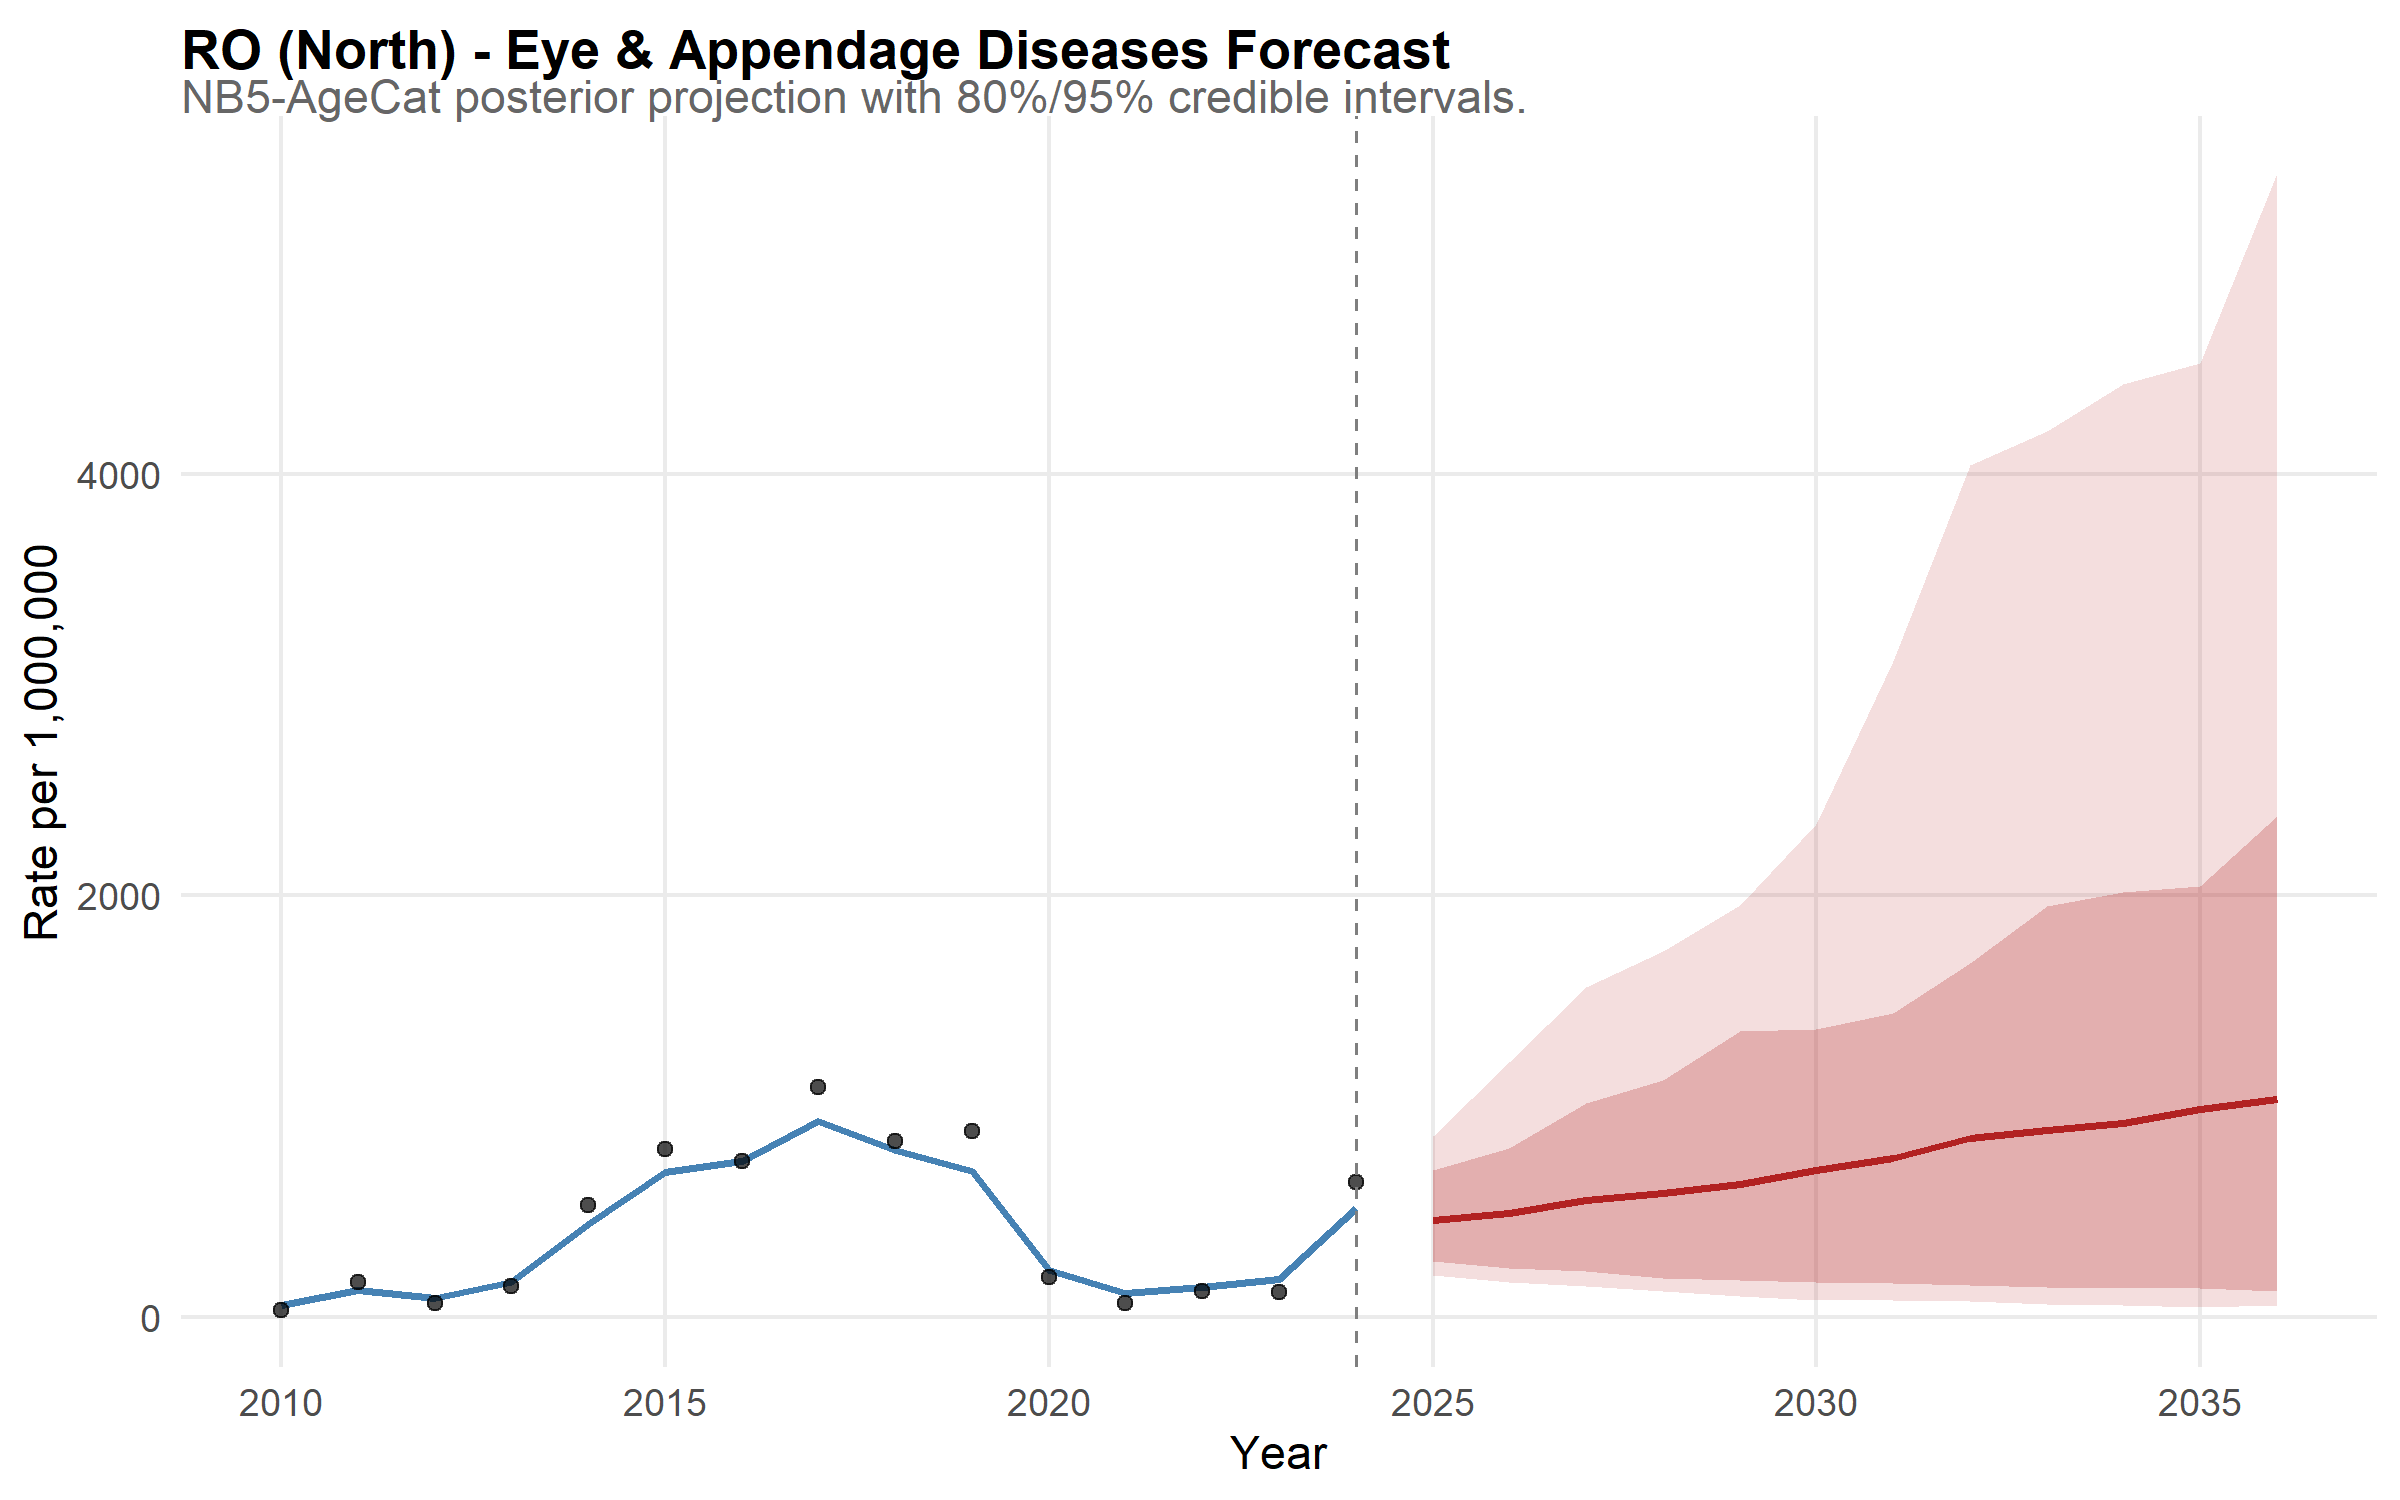

Values plotted in this chart, from the file beside it:
state, year, disease, mean_rate, lower_95, upper_95, lower_80, upper_80, is_forecast, region, disease_label, state_f, layer, obs_rate
RO, 2010, eye, 57.02, 38.16, 78.65, 44.57, 70.33, FALSE, North, Eye & Appendage Diseases, RO, model, NA
RO, 2011, eye, 129.3, 100.9, 163.5, 109.9, 151.9, FALSE, North, Eye & Appendage Diseases, RO, model, NA
RO, 2012, eye, 89.92, 65.74, 120.2, 73.44, 107.9, FALSE, North, Eye & Appendage Diseases, RO, model, NA
RO, 2013, eye, 169.3, 131.4, 220.1, 140.8, 198.9, FALSE, North, Eye & Appendage Diseases, RO, model, NA
RO, 2014, eye, 443.6, 348.4, 555.9, 383, 507.1, FALSE, North, Eye & Appendage Diseases, RO, model, NA
RO, 2015, eye, 689.6, 551.1, 851.7, 589.7, 794.9, FALSE, North, Eye & Appendage Diseases, RO, model, NA
RO, 2016, eye, 742.4, 580.4, 950.1, 626.6, 865, FALSE, North, Eye & Appendage Diseases, RO, model, NA
RO, 2017, eye, 930.5, 752.4, 1149, 799.2, 1071, FALSE, North, Eye & Appendage Diseases, RO, model, NA
RO, 2018, eye, 790.8, 622.7, 1015, 673.3, 904.5, FALSE, North, Eye & Appendage Diseases, RO, model, NA
RO, 2019, eye, 693.1, 558.3, 879.2, 598, 788, FALSE, North, Eye & Appendage Diseases, RO, model, NA
RO, 2020, eye, 223.8, 172.2, 284.7, 191.4, 258.4, FALSE, North, Eye & Appendage Diseases, RO, model, NA
RO, 2021, eye, 115.7, 87.15, 155.1, 94.44, 139.7, FALSE, North, Eye & Appendage Diseases, RO, model, NA
RO, 2022, eye, 142.2, 108.3, 186.2, 119.4, 167, FALSE, North, Eye & Appendage Diseases, RO, model, NA
RO, 2023, eye, 180.7, 135.9, 236.3, 149.6, 212.8, FALSE, North, Eye & Appendage Diseases, RO, model, NA
RO, 2024, eye, 519, 415.8, 660.5, 443.1, 600.4, FALSE, North, Eye & Appendage Diseases, RO, model, NA
RO, 2025, eye, 463.5, 200.3, 859.3, 267.4, 697.1, TRUE, North, Eye & Appendage Diseases, RO, model, NA
RO, 2026, eye, 494, 167.7, 1210, 234.5, 800.8, TRUE, North, Eye & Appendage Diseases, RO, model, NA
RO, 2027, eye, 557.1, 149.3, 1565, 219.7, 1015, TRUE, North, Eye & Appendage Diseases, RO, model, NA
RO, 2028, eye, 587, 122.9, 1739, 186.5, 1125, TRUE, North, Eye & Appendage Diseases, RO, model, NA
RO, 2029, eye, 631.7, 103, 1955, 177.8, 1357, TRUE, North, Eye & Appendage Diseases, RO, model, NA
RO, 2030, eye, 696.2, 84.26, 2338, 169.4, 1365, TRUE, North, Eye & Appendage Diseases, RO, model, NA
RO, 2031, eye, 757.3, 82.41, 3110, 163.5, 1441, TRUE, North, Eye & Appendage Diseases, RO, model, NA
RO, 2032, eye, 850.9, 76.37, 4041, 151.7, 1680, TRUE, North, Eye & Appendage Diseases, RO, model, NA
RO, 2033, eye, 887.3, 62.72, 4203, 143.4, 1952, TRUE, North, Eye & Appendage Diseases, RO, model, NA
RO, 2034, eye, 920.2, 58.74, 4425, 137.5, 2014, TRUE, North, Eye & Appendage Diseases, RO, model, NA
RO, 2035, eye, 985.6, 50.32, 4524, 139.3, 2044, TRUE, North, Eye & Appendage Diseases, RO, model, NA
RO, 2036, eye, 1037, 58.93, 5424, 125.9, 2375, TRUE, North, Eye & Appendage Diseases, RO, model, NA
RO, 2010, NA, NA, NA, NA, NA, NA, NA, NA, NA, NA, observed, 35.18
RO, 2011, NA, NA, NA, NA, NA, NA, NA, NA, NA, NA, observed, 166.7
RO, 2012, NA, NA, NA, NA, NA, NA, NA, NA, NA, NA, observed, 67.99
RO, 2013, NA, NA, NA, NA, NA, NA, NA, NA, NA, NA, observed, 149.7
RO, 2014, NA, NA, NA, NA, NA, NA, NA, NA, NA, NA, observed, 530.6
RO, 2015, NA, NA, NA, NA, NA, NA, NA, NA, NA, NA, observed, 795.7
RO, 2016, NA, NA, NA, NA, NA, NA, NA, NA, NA, NA, observed, 743.1
RO, 2017, NA, NA, NA, NA, NA, NA, NA, NA, NA, NA, observed, 1091
RO, 2018, NA, NA, NA, NA, NA, NA, NA, NA, NA, NA, observed, 834.8
RO, 2019, NA, NA, NA, NA, NA, NA, NA, NA, NA, NA, observed, 882.7
RO, 2020, NA, NA, NA, NA, NA, NA, NA, NA, NA, NA, observed, 192.2
RO, 2021, NA, NA, NA, NA, NA, NA, NA, NA, NA, NA, observed, 69.24
RO, 2022, NA, NA, NA, NA, NA, NA, NA, NA, NA, NA, observed, 125.2
RO, 2023, NA, NA, NA, NA, NA, NA, NA, NA, NA, NA, observed, 120.3
RO, 2024, NA, NA, NA, NA, NA, NA, NA, NA, NA, NA, observed, 639.8
